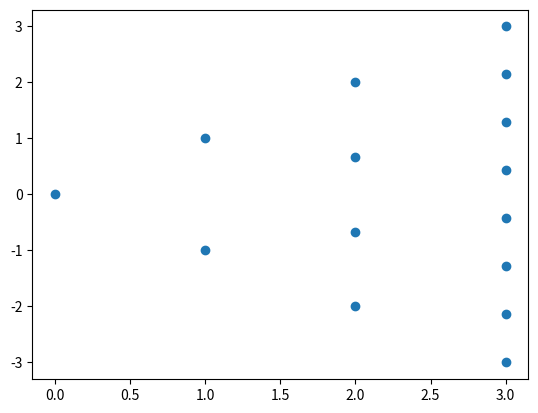

The script that saved this image:
#!/usr/bin/env python3
# -*- coding: utf-8 -*-
"""
Created on Mon Feb 21 21:11:38 2022

lag et mesh av blodårer og løs det

@author: lemmet
"""

import numpy as np
from matplotlib import pyplot as plt


 

viscosity = 10**-3


shrinkfactor = (2**(2/3)) / 2

D = 3 /shrinkfactor #means that the first radius in 3, it gets multiplied by shrinkfactor later
levels = 4  #the amount of times the cells split

startflux = 1 #the flux into the first point

startpressure = 0  #pressure in the first point

save = "False"
plot = "True"





listofpoints = []   #list all the points

listofcells = [] #list of cells, each entry is (cellnumber, first point, second point, diameter, length )



firstpoint = [0, 0]
listofpoints.append(firstpoint)

cellnumber = 0  #to be used later 




for i in range(1, levels): #going throug the levels from the first
    pointsinlevel = 2**i #amount of points in level
    toppoint = i  #y coordinate for the top point
    
    
    
    for j in range(0, pointsinlevel): #going through the points in the level from the top down
        
        
        x = i
        y = toppoint - j*2*toppoint/(pointsinlevel-1)
        point = [x, y] #l for scaling
        
        
        listofpoints.append(point)
        
        
        
        
        
        
        
        
for i in range (1, levels):
    
    D = D * shrinkfactor   #setting the diameter as the last diameter times the shrinkingfactor
        
    tubesinlevel = 2**i
    pointsalreadytaken = 0 #need this mark how many points I have gone through in a level
    for j in range(0, int(tubesinlevel/2)):    #because there is half as many startingpoints as endpoints
        
        firstpoint = int(tubesinlevel/2) + j -1
        
        for k in range(0, 2):
            
            secondpoint = tubesinlevel + k + pointsalreadytaken*2 - 1
            cell = [cellnumber, firstpoint, secondpoint, D, D*100]  #last entry is the length
            listofcells.append(cell)        
            cellnumber += 1
        
        pointsalreadytaken += 1
        
        
        
if save == "True":
    f = open("listofpoints.txt", "w")
    for element in listofpoints:
        
        f.write(str(element)+"\n")
        
        print(element)
        
        
    for element in listofcells:
        
        f.write(str(element)+"\n")   
       
        
    f.close()

    




print("list of cells (cellnumber, two points it touches, diameteter, length):", listofcells)

print()
print("list of points: ", listofpoints)





if plot == "True":

    listofpointsarray = np.array(listofpoints)
    listofcellsarray = np.array(listofcells)
    x, y = listofpointsarray.T
    

    plt.scatter(x,y)






#solver



flux = []

A = np.zeros((len(listofpoints), len(listofpoints))) #the coefficient matrix
B = np.zeros(len(listofpoints))  #The B in Ax = B


#Setting up the A matrix from the eq p2-p1 = -8*flux*viscosity*length/(pi*r**4)
for i in range(1, len(listofpoints)):
    A[i, i] = 1
    if i % 2 == 0: 
        A[i, int(i/2)-1] = -1
    else:
        A[i, int((i-1)/2)] = -1
        
A[0, 0] = 1 #makes it so the first entry in B is the pressure in first point


#finding the flux from the startflux, using same numbering system as cells;
for i in range (1, levels):
    
   
    
        
    tubesinlevel = 2**i
    for k in range(0, tubesinlevel):
        fluxincell = startflux*(1/2)**i 
        flux.append (fluxincell)
        
        
        
B[0] = 0 #first pressure

#calculating rest of B:
for i in range(1, len(listofpoints)):
    fluxincell = flux[i-1]
    length = listofcells[i-1][4]
    radius = listofcells[i-1][3]/2
    B[i] = -8*fluxincell*viscosity*length/(np.pi*radius**4)
                




pressure = np.linalg.solve(A, B)
    

print("This is the pressure:", pressure)
